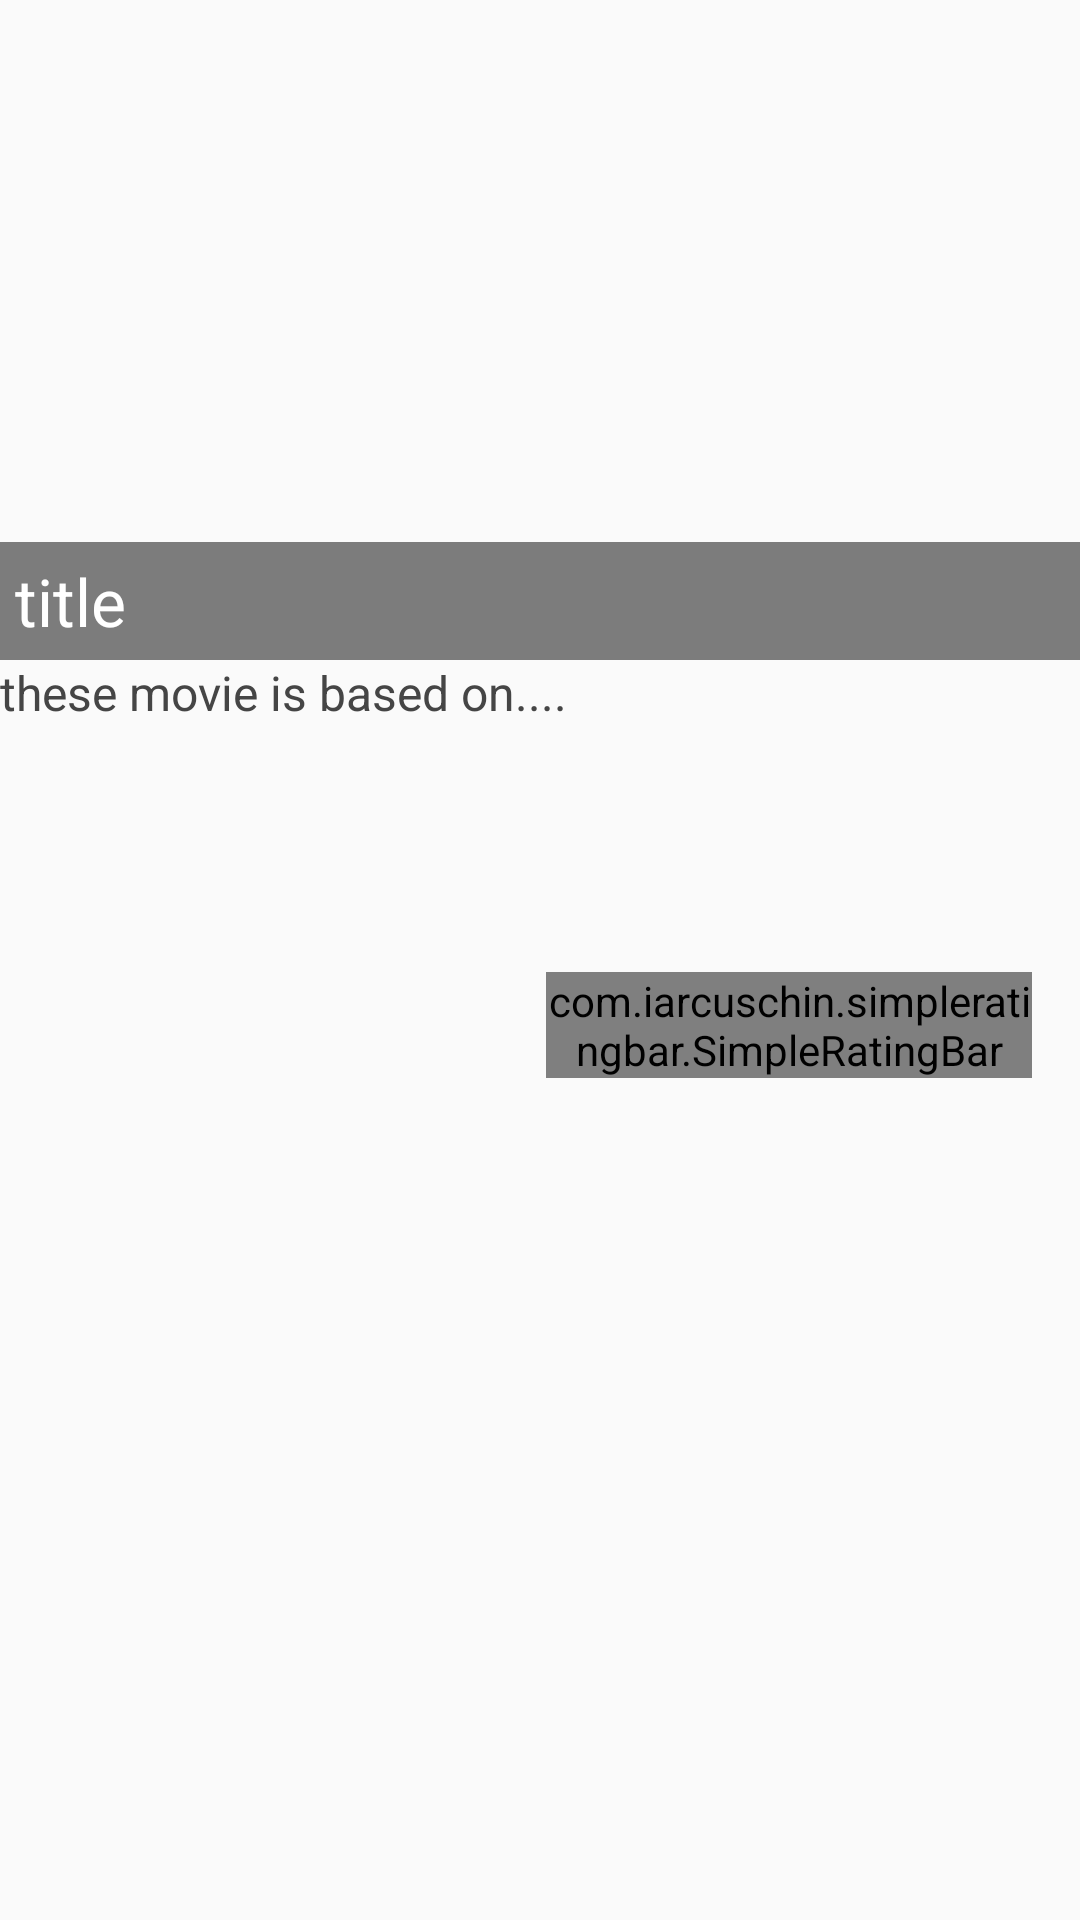

Android layout source for this screen:
<!-- AndroidManifest.xml: activity theme AppTheme.NoActionBar -->
<!-- res/layout/fragment_detail.xml -->
<android.support.v4.widget.NestedScrollView android:layout_width="match_parent"
    xmlns:tools="http://schemas.android.com/tools"
    xmlns:app="http://schemas.android.com/apk/res-auto"
    android:id="@+id/movieContainer"
    tools:context="fragments.DetailFragment"
    android:layout_height="match_parent"
    app:layout_behavior="@string/appbar_scrolling_view_behavior"
    xmlns:android="http://schemas.android.com/apk/res/android">

        <LinearLayout
            android:orientation="vertical"
            android:paddingTop="50dp"
            android:layout_width="match_parent"
            android:layout_height="wrap_content">

            <RelativeLayout
                android:layout_width="match_parent"
                android:layout_height="@dimen/grid_item_movie_height">

                <ImageView
                    android:id="@+id/movie_detail_title_image_view_backdrop"
                    android:layout_width="match_parent"
                    android:layout_height="match_parent"
                    android:scaleType="centerCrop" />

                <TextView
                    android:id="@+id/titleView1"
                    android:text="title"
                    android:layout_width="match_parent"
                    android:layout_height="wrap_content"
                    android:textSize="22sp"
                    android:padding="5dp"
                    android:layout_alignParentBottom="true"
                    android:textColor="@android:color/white"
                    android:background="#80000000" />

            </RelativeLayout>

            <TextView
                android:id="@+id/overView"
                android:text="these movie is based on...."
                android:layout_width="match_parent"
                android:layout_height="wrap_content"
                android:textColor="@color/textColor"
                android:textSize="@dimen/text_size" />

            <LinearLayout
                android:layout_width="match_parent"
                android:layout_height="wrap_content"
                android:orientation="horizontal"
                android:paddingLeft="16dp"
                android:paddingRight="16dp">


            <ImageView
                    android:id="@+id/imageThumbnail"
                    android:layout_width="0dp"
                    android:layout_height="@dimen/movie_detail_title_image_view_height"
                    android:layout_weight="3"
                    android:scaleType="centerCrop"
                    android:src="@mipmap/ic_launcher"
                    app:layout_collapseMode="parallax"
                    app:layout_collapseParallaxMultiplier="0.7" />

                <LinearLayout
                    android:layout_width="0dp"
                    android:layout_height="wrap_content"
                    android:layout_gravity="center_vertical"
                    android:layout_weight="5"
                    android:gravity="right"
                    android:orientation="vertical"
                    android:paddingLeft="8dp">

                    <TextView
                        android:id="@+id/titleView"
                        style="@style/MovieDetailsTextStringStyle"
                        android:gravity="end"
                        android:text="@string/movie_title" />

                    <com.iarcuschin.simpleratingbar.SimpleRatingBar
                        android:id="@+id/movieRating"
                        android:layout_width="@dimen/simpleratingbar_width"
                        android:layout_height="0dp"
                        android:layout_gravity="end|right"
                        android:layout_weight="1"
                        android:gravity="end|right"
                        app:srb_borderColor="@color/colorPrimaryDark"
                        app:srb_fillColor="@color/colorPrimary"
                        app:srb_isIndicator="true"
                        app:srb_numberOfStars="5"
                        app:srb_starSize="@dimen/srb_starSize"
                        app:srb_stepSize="0.1" />

                    <LinearLayout
                        android:layout_width="wrap_content"
                        android:layout_height="0dp"
                        android:layout_weight="1"
                        android:orientation="horizontal">

                        <TextView
                            style="@style/MovieDetailsTextStringStyle"
                            android:text="@string/released" />

                        <TextView
                            android:id="@+id/dateView"
                            style="@style/MovieDetailsTextValueStyle"
                            android:hint="@string/hint_movie_release_date" />
                    </LinearLayout>

                    <LinearLayout
                        android:layout_width="wrap_content"
                        android:layout_height="0dp"
                        android:layout_weight="1"
                        android:orientation="horizontal">

                        <TextView
                            style="@style/MovieDetailsTextStringStyle"
                            android:text="@string/duration" />

                        <TextView
                            android:id="@+id/movie_duration_text_view"
                            style="@style/MovieDetailsTextValueStyle"
                            android:hint="@string/hint_movie_duration" />
                    </LinearLayout>
                </LinearLayout>
             </LinearLayout>

            <android.support.v7.widget.CardView
                android:id="@+id/detail_trailers_cardview"
                android:layout_width="match_parent"
                app:cardElevation="@dimen/cardview_compat_inset_shadow"
                app:cardCornerRadius="4dp"
                android:layout_height="wrap_content"
                android:layout_marginTop="20dp"
                android:visibility="gone">

                <LinearLayout
                    android:layout_width="match_parent"
                    android:layout_height="wrap_content"
                    android:orientation="vertical"
                    android:padding="10dp">

                    <TextView
                        android:layout_width="wrap_content"
                        android:layout_height="wrap_content"
                        android:textSize="20sp"
                        android:text="@string/trailers"
                        android:textStyle="bold" />

                    <HorizontalScrollView
                        android:layout_width="match_parent"
                        android:layout_height="160dp"
                        android:layout_marginTop="20dp">

                        <com.linearlistview.LinearListView
                            android:id="@+id/detail_trailers"
                            android:layout_width="wrap_content"
                            android:splitMotionEvents="true"
                            android:layout_height="match_parent"
                            android:orientation="horizontal"
                            android:divider="?android:dividerHorizontal"
                            android:showDividers="middle" />

                    </HorizontalScrollView>

                </LinearLayout>

            </android.support.v7.widget.CardView>

            <android.support.v7.widget.CardView
                android:id="@+id/detail_reviews_cardview"
                android:layout_width="match_parent"
                app:cardElevation="@dimen/cardview_compat_inset_shadow"
                app:cardCornerRadius="4dp"
                android:layout_height="wrap_content"
                android:layout_marginTop="20dp"
                android:visibility="gone">

                <LinearLayout
                    android:layout_width="match_parent"
                    android:layout_height="wrap_content"
                    android:orientation="vertical"
                    android:padding="10dp">

                    <TextView
                        android:layout_width="wrap_content"
                        android:layout_height="wrap_content"
                        android:textSize="20sp"
                        android:text="@string/reviews"
                        android:textStyle="bold" />

                    <com.linearlistview.LinearListView
                        android:id="@+id/detail_reviews"
                        android:layout_width="match_parent"
                        android:layout_height="wrap_content"
                        android:orientation="vertical"
                        android:divider="?android:dividerHorizontal"
                        android:showDividers="middle" />

                </LinearLayout>

            </android.support.v7.widget.CardView>

            <android.support.v7.widget.CardView
                android:id="@+id/detail_starcast_cardview"
                android:layout_width="match_parent"
                app:cardElevation="@dimen/cardview_compat_inset_shadow"
                app:cardCornerRadius="4dp"
                android:layout_height="wrap_content"
                android:layout_marginTop="20dp"
                android:visibility="gone">

                <LinearLayout
                    android:layout_width="match_parent"
                    android:layout_height="wrap_content"
                    android:orientation="vertical"
                    android:padding="10dp">

                    <TextView
                        android:layout_width="wrap_content"
                        android:layout_height="wrap_content"
                        android:textSize="20sp"
                        android:text="@string/cast"
                        android:textStyle="bold" />

                    <com.linearlistview.LinearListView
                        android:id="@+id/detail_cast"
                        android:layout_width="match_parent"
                        android:layout_height="wrap_content"
                        android:orientation="horizontal"
                        android:divider="?android:dividerHorizontal"
                        android:showDividers="middle" />

                </LinearLayout>

            </android.support.v7.widget.CardView>

            </LinearLayout>

    </android.support.v4.widget.NestedScrollView>
<!-- resources referenced by this layout -->
<resources>
  <color name="colorPrimary">#F44336</color>
  <color name="colorPrimaryDark">#B71C1C</color>
  <color name="textColor">#454545</color>
  <dimen name="grid_item_movie_height">170dp</dimen>
  <dimen name="movie_detail_title_image_view_height">200dp</dimen>
  <dimen name="simpleratingbar_width">162dp</dimen>
  <dimen name="srb_starSize">24dp</dimen>
  <dimen name="text_size">16sp</dimen>
  <string name="cast">Cast</string>
  <string name="duration">Duration</string>
  <string name="hint_movie_duration">140min</string>
  <string name="hint_movie_release_date">24 jan</string>
  <string name="movie_title">Title</string>
  <string name="released">Released</string>
  <string name="reviews">Reviews</string>
  <string name="trailers">Trailers</string>
  <style name="AppTheme.NoActionBar">
          <item name="windowActionBar">false</item>
          <item name="windowNoTitle">true</item>
      </style>
</resources>
